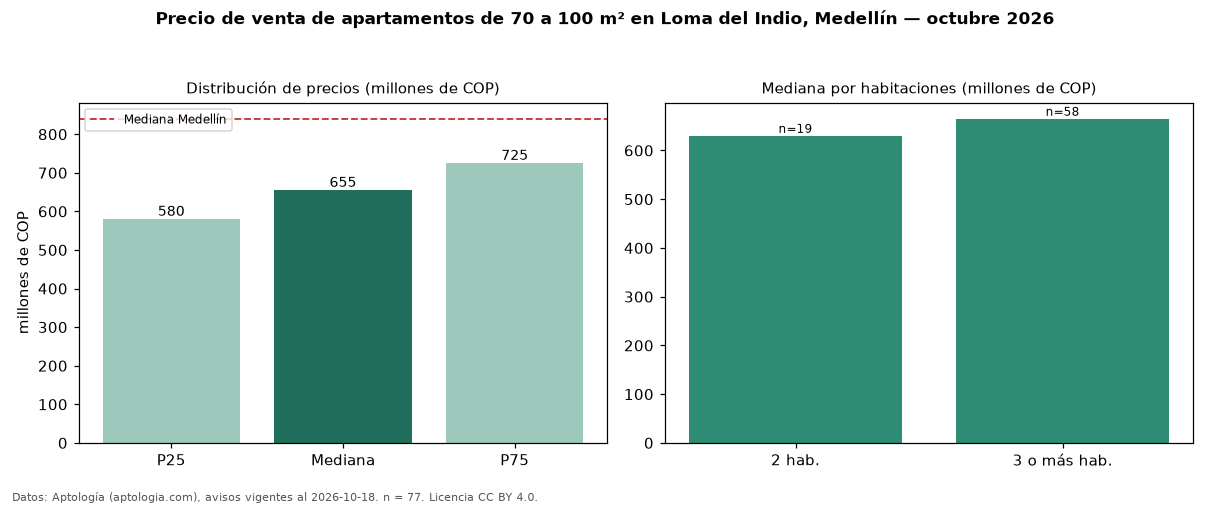

Values plotted in this chart, from the file beside it:
seccion, metrica, valor, moneda, n
filtro, area3, de 70 a 100 m², , 77
precio, p25, 580000000, COP, 77
precio, mediana, 655000000, COP, 77
precio, p75, 725000000, COP, 77
precio, minimo, 335000000, COP, 77
precio, maximo, 930000000, COP, 77
m2, mediana_precio_m2, 8375000, COP, 77
m2, area_mediana_m2, 78.0, m2, 77
admin, mediana_admin_mes, 480000, COP, 67
banos, mediana_banos, 2.0, , 
parqueadero, pct_con_parqueadero, 98.7, %, 77
estrato, estrato_mas_frecuente, 4, , 75
habitaciones, 2, 630000000, COP, 19
habitaciones, 3+, 665000000, COP, 58
ciudad, mediana_ciudad_referencia, 840000000, COP, 
ciudad, mediana_m2_ciudad, 7500000, COP, 
fuente, fecha_datos, 2026-10-18, , 
fuente, atribucion, https://www.aptologia.com/venta/medellin…, , 
fuente, licencia, CC BY 4.0, , 
